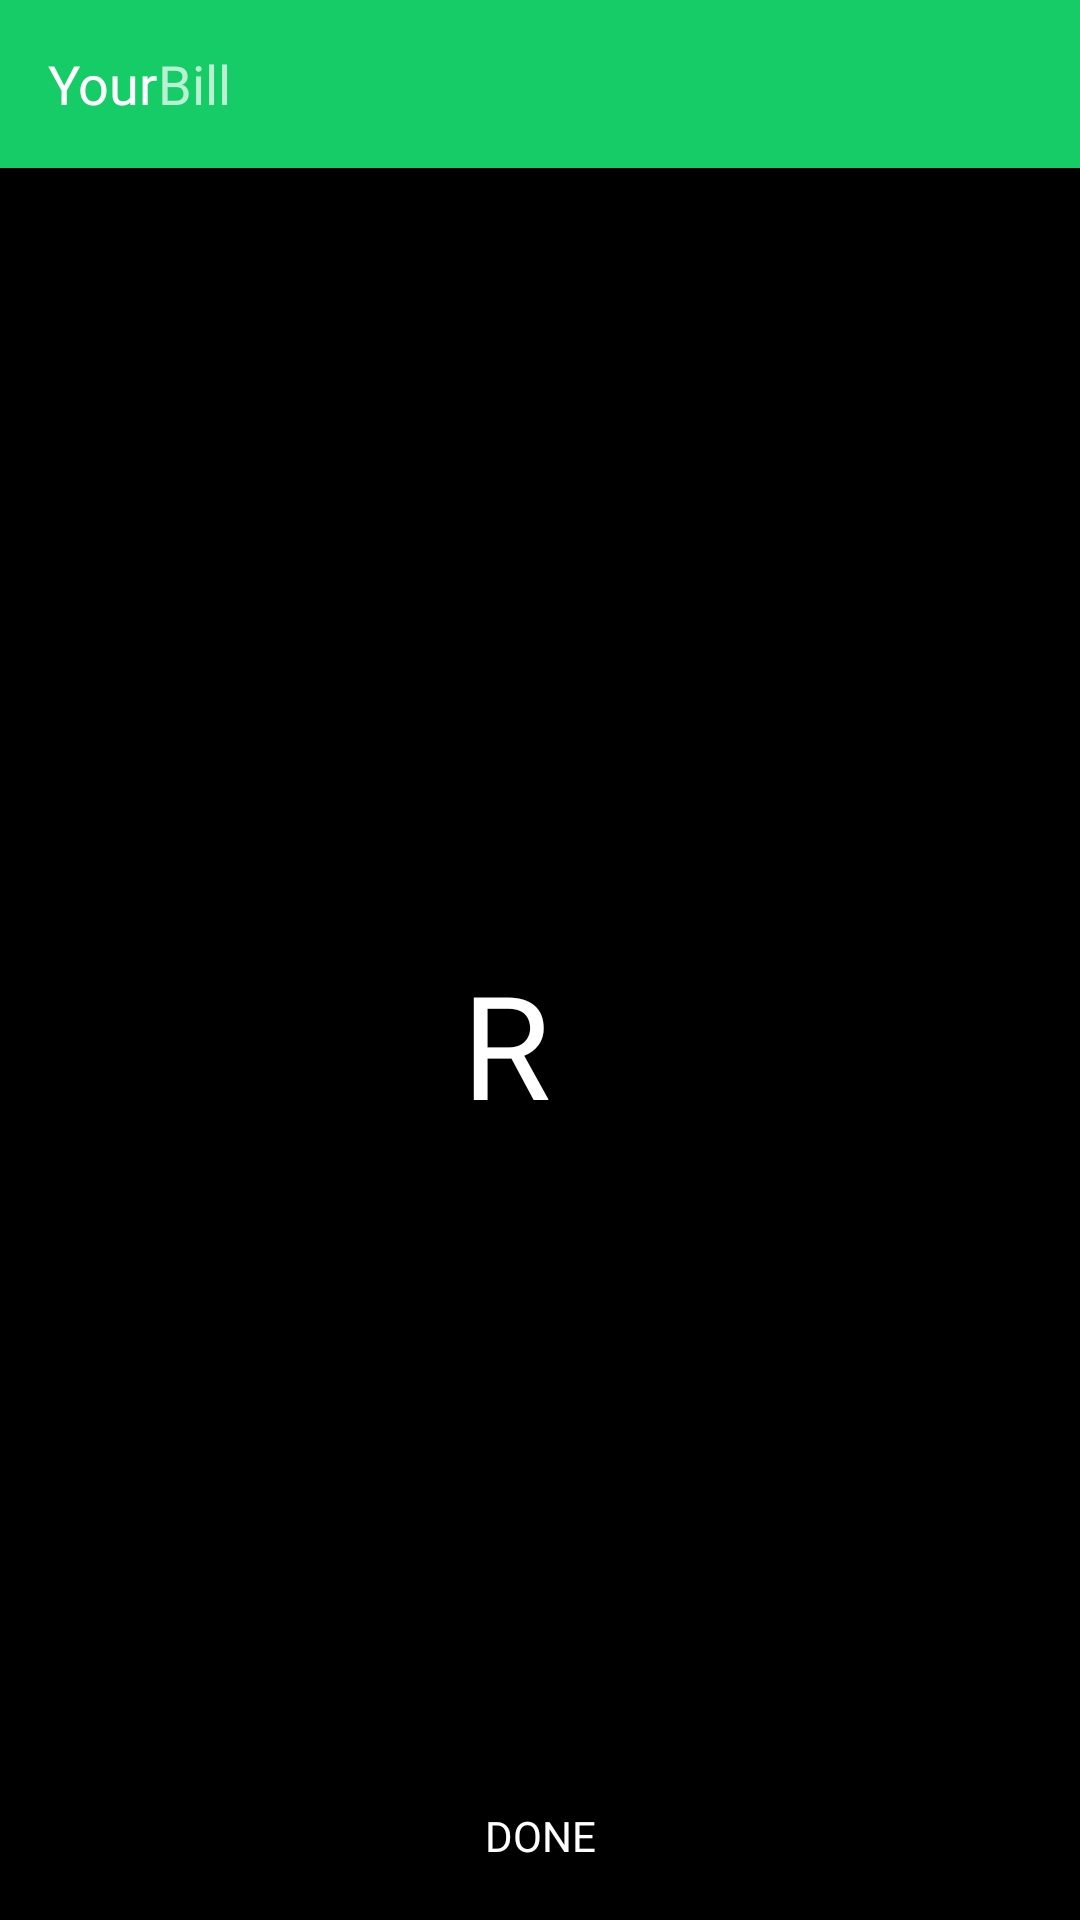

Android layout source for this screen:
<!-- AndroidManifest.xml: application theme AppTheme -->
<!-- res/layout/success.xml -->
<?xml version="1.0" encoding="utf-8"?>
<androidx.coordinatorlayout.widget.CoordinatorLayout xmlns:android="http://schemas.android.com/apk/res/android"
    xmlns:app="http://schemas.android.com/apk/res-auto"
    android:id="@+id/cor"
    android:layout_width="match_parent"
    android:layout_height="match_parent"
    android:background="@color/colorPrimaryDark"
    android:fitsSystemWindows="true">

    <RelativeLayout
        android:layout_width="match_parent"
        android:layout_height="match_parent">

        <com.google.android.material.appbar.AppBarLayout
            android:id="@+id/app_success"
            android:layout_width="match_parent"
            android:layout_height="wrap_content"
            android:layout_alignParentStart="true"
            android:layout_alignParentTop="true"
            android:background="@color/blue_grey_900"
            app:expanded="true">


            <androidx.appcompat.widget.Toolbar
                android:id="@+id/toolbar_success"
                android:layout_width="match_parent"
                android:layout_height="56dp"
                android:layout_alignParentTop="true"
                android:background="@color/colorPrimaryDark"
                app:layout_scrollFlags="enterAlways"
                app:popupTheme="@style/ThemeOverlay.AppCompat.Light"
                app:theme="@style/ThemeOverlay.AppCompat.Dark.ActionBar">

                <RelativeLayout
                    android:layout_width="wrap_content"
                    android:layout_height="match_parent"
                    android:background="@android:color/transparent"
                    android:gravity="center">


                    <TextView
                        android:id="@+id/s1"
                        android:layout_width="wrap_content"
                        android:layout_height="wrap_content"
                        android:layout_alignParentLeft="true"
                        android:layout_centerVertical="true"
                        android:background="@android:color/transparent"
                        android:editable="false"
                        android:fontFamily="@font/roboto_medium"
                        android:text="Your"
                        android:textColor="#FFFFFF"
                        android:textSize="18sp" />

                    <TextView
                        android:id="@+id/s2"
                        android:layout_width="wrap_content"
                        android:layout_height="wrap_content"
                        android:layout_centerVertical="true"
                        android:layout_toEndOf="@+id/s1"
                        android:background="@android:color/transparent"
                        android:editable="false"
                        android:fontFamily="@font/roboto_medium"
                        android:text="Bill"
                        android:textColor="@color/yellow_A700"
                        android:textSize="18sp" />
                </RelativeLayout>
            </androidx.appcompat.widget.Toolbar>

        </com.google.android.material.appbar.AppBarLayout>


        <RelativeLayout
            android:layout_width="match_parent"
            android:layout_height="match_parent"
            android:layout_below="@+id/app_success"
            android:background="@color/black">


            <LinearLayout

                android:layout_width="wrap_content"
                android:layout_height="wrap_content"
                android:layout_centerInParent="true"
                android:background="@android:color/transparent"
                android:orientation="horizontal">

                <TextView

                    android:layout_width="wrap_content"
                    android:layout_height="wrap_content"
                    android:layout_marginEnd="10dp"
                    android:background="@android:color/transparent"
                    android:fontFamily="@font/roboto_medium"
                    android:text="R "
                    android:textAlignment="center"
                    android:textColor="@color/white"
                    android:textSize="48sp" />

                <TextView

                    android:id="@+id/bill_generated"
                    android:layout_width="wrap_content"
                    android:layout_height="wrap_content"
                    android:background="@android:color/transparent"
                    android:fontFamily="@font/roboto_medium"
                    android:textAlignment="center"
                    android:textColor="@color/white"
                    android:textSize="48sp" />
            </LinearLayout>

            <Button
                android:id="@+id/success_ride"
                android:layout_width="match_parent"
                android:layout_height="56dp"
                android:layout_alignParentBottom="true"
                android:background="@color/top"
                android:fontFamily="@font/roboto_medium"
                android:text="Done"
                android:textColor="@android:color/white"
                android:visibility="visible" />

        </RelativeLayout>

        <ProgressBar
            android:id="@+id/progressBar3_last"
            style="?android:attr/progressBarStyle"
            android:layout_width="48dp"
            android:layout_height="48dp"
            android:layout_centerInParent="true"
            android:layout_centerHorizontal="false"
            android:layout_centerVertical="false"
            android:layout_gravity="center"
            android:visibility="gone" />
    </RelativeLayout>
</androidx.coordinatorlayout.widget.CoordinatorLayout>
<!-- resources referenced by this layout -->
<resources>
  <color name="colorPrimaryDark">#15CC67</color>
  <color name="top">@color/red_500</color>
  <color name="white">#ffffff</color>
  <style name="AppTheme" parent="Theme.AppCompat.Light.DarkActionBar">
          
          <item name="colorPrimary">#0288d1</item>
          <item name="colorPrimaryDark">@color/colorPrimaryDark</item>
          <item name="colorAccent">@color/colorAccent</item>
      </style>
  <color name="colorAccent">#000000</color>
  <!-- not gathered from this repository: default colours our renderer supplied (Android Studio template values) -->
  <color name="black">#FF000000</color>
</resources>
